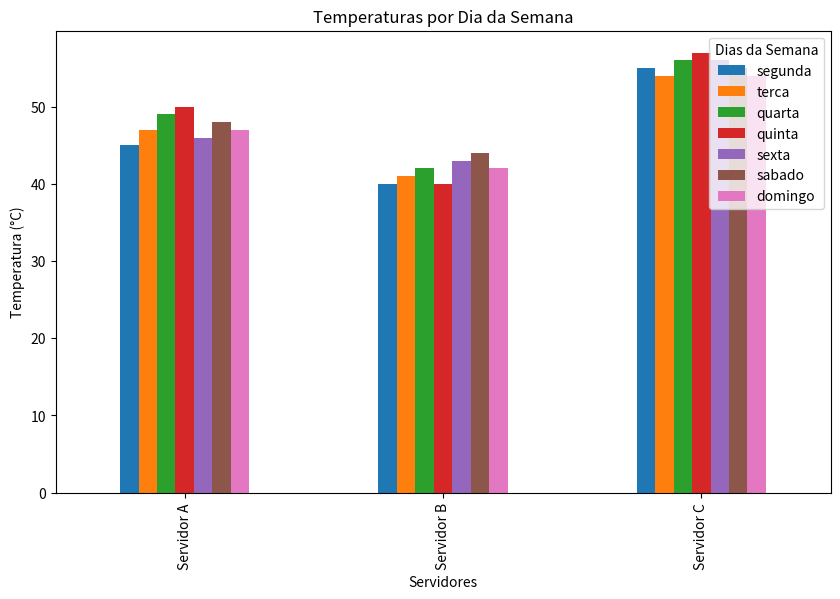

The matplotlib source for this figure:
import pandas as pd
import matplotlib.pyplot as plt
import os

temperaturas = pd.DataFrame(
    {
        'segunda' : [45, 40, 55],
        'terca' : [47, 41, 54],
        'quarta' : [49, 42, 56],
        'quinta' : [50, 40, 57],
        'sexta' : [46, 43, 56],
        'sabado' : [48, 44, 55],
        'domingo' : [47, 42, 54]
    },
    index=['Servidor A', 'Servidor B', 'Servidor C']
)

print(temperaturas)
print('\nTemperaturas maiores que 50C:\n')
print(temperaturas[temperaturas > 50])


temperaturas.plot(kind='bar', figsize=(10, 6))
plt.title('Temperaturas por Dia da Semana')
plt.xlabel('Servidores')
plt.ylabel('Temperatura (°C)')
plt.legend(title='Dias da Semana')


output_dir = 'pandas'
os.makedirs(output_dir, exist_ok=True)  
output_path = os.path.join(output_dir, 'temperaturas.png')
plt.savefig(output_path)

plt.show()